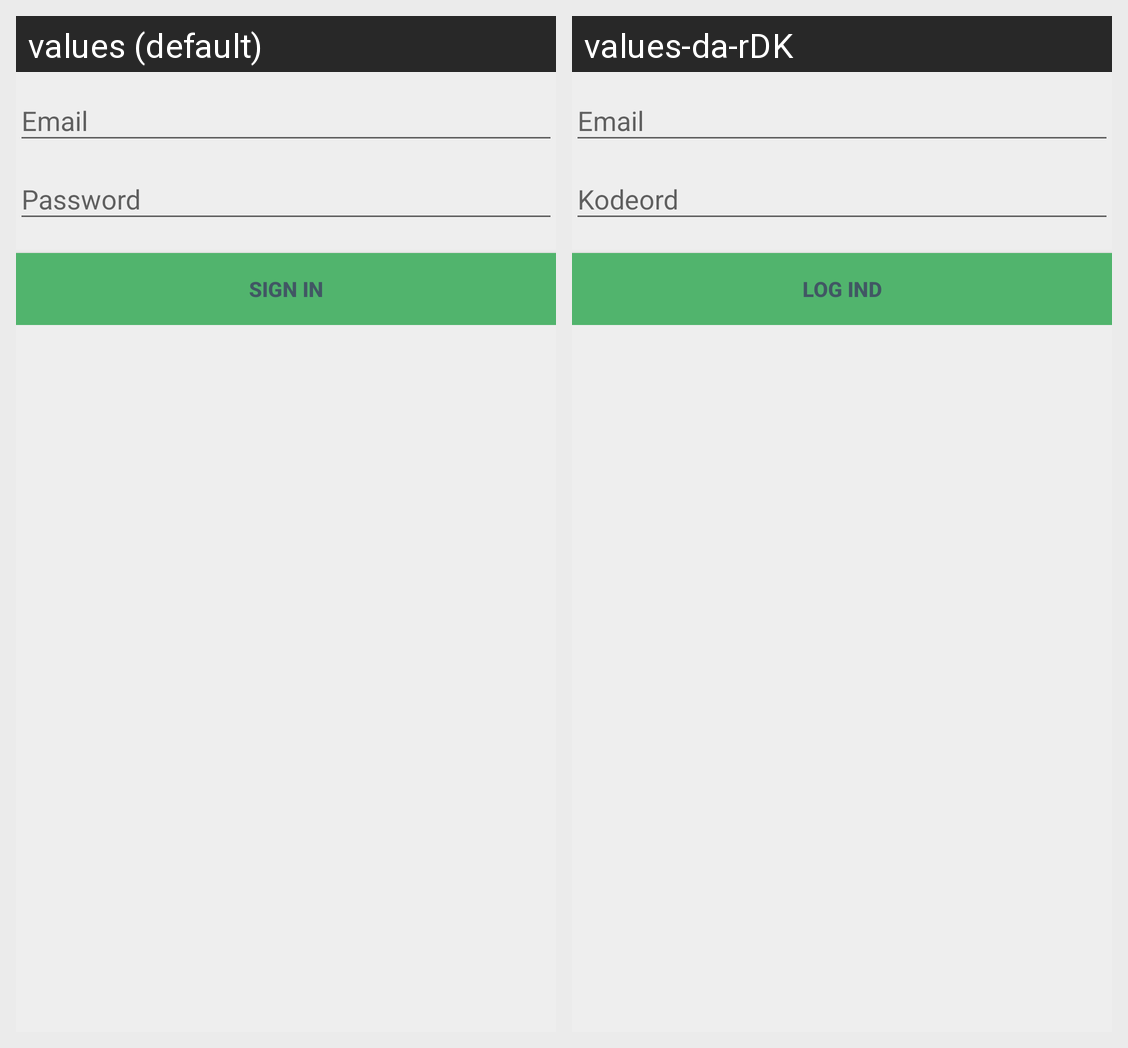

Here is an Android app screen in its default locale and in the app's own translations. Write out the translated-string differences for the strings that appear on this screen.
Android screen res/layout/activity_login.xml rendered under 2 locales, left to right: values (default), values-da-rDK. Device: Nexus 5 (rendered at 1080×1920; each locale shown at half size, 540×960, under a caption strip naming it); theme AppTheme.
Strings drawn on this screen, with the default value and each locale's value (text and hints the layout hard-codes, and strings that could not be matched under every locale, appear in the picture but are not listed):

action_sign_in_short
  values: Sign in
  values-da-rDK: Log ind

action_sign_in
  values: Sign in
  values-da-rDK: Log ind
